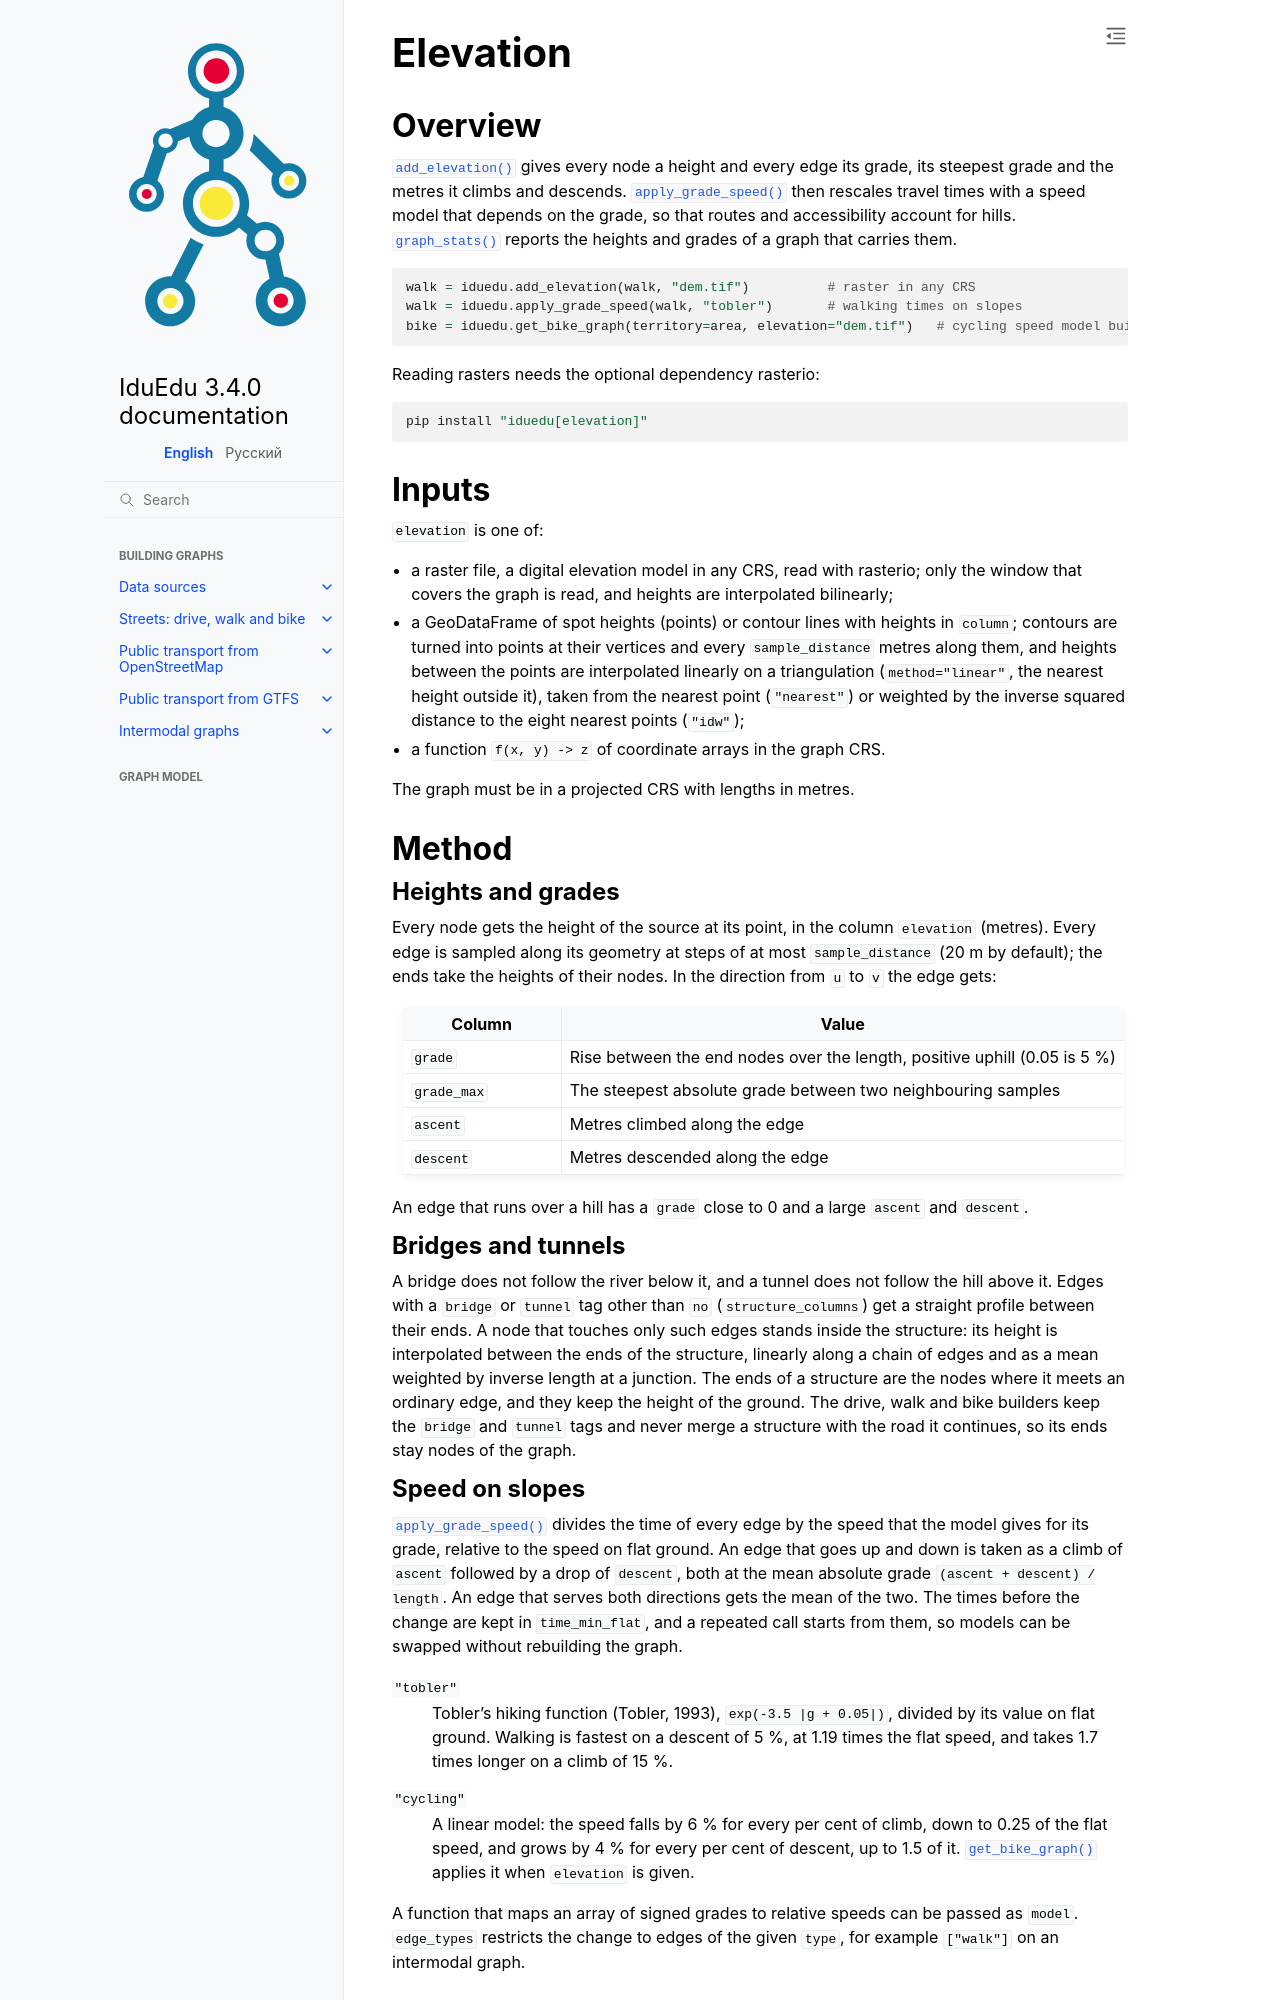

repository: IDUclub/IduEdu · page: analysis/elevation.html · generator: sphinx

Elevation
=========

.. currentmodule:: iduedu

Overview
--------

:func:`add_elevation` gives every node a height and every edge its grade, its steepest grade and the metres it
climbs and descends. :func:`apply_grade_speed` then rescales travel times with a speed model that depends on the
grade, so that routes and accessibility account for hills. :func:`graph_stats` reports the heights and grades of a
graph that carries them.

.. code-block:: python

   walk = iduedu.add_elevation(walk, "dem.tif")          # raster in any CRS
   walk = iduedu.apply_grade_speed(walk, "tobler")       # walking times on slopes
   bike = iduedu.get_bike_graph(territory=area, elevation="dem.tif")   # cycling speed model built in

Reading rasters needs the optional dependency rasterio:

.. code-block:: bash

   pip install "iduedu[elevation]"

Inputs
------

``elevation`` is one of:

- a raster file, a digital elevation model in any CRS, read with rasterio; only the window that covers the graph
  is read, and heights are interpolated bilinearly;
- a GeoDataFrame of spot heights (points) or contour lines with heights in ``column``; contours are turned into
  points at their vertices and every ``sample_distance`` metres along them, and heights between the points are
  interpolated linearly on a triangulation (``method="linear"``, the nearest height outside it), taken from the
  nearest point (``"nearest"``) or weighted by the inverse squared distance to the eight nearest points
  (``"idw"``);
- a function ``f(x, y) -> z`` of coordinate arrays in the graph CRS.

The graph must be in a projected CRS with lengths in metres.

Method
------

Heights and grades
~~~~~~~~~~~~~~~~~~

Every node gets the height of the source at its point, in the column ``elevation`` (metres). Every edge is sampled
along its geometry at steps of at most ``sample_distance`` (20 m by default); the ends take the heights of their
nodes. In the direction from ``u`` to ``v`` the edge gets:

.. list-table::
   :header-rows: 1
   :widths: 22 78

   * - Column
     - Value
   * - ``grade``
     - Rise between the end nodes over the length, positive uphill (0.05 is 5 %)
   * - ``grade_max``
     - The steepest absolute grade between two neighbouring samples
   * - ``ascent``
     - Metres climbed along the edge
   * - ``descent``
     - Metres descended along the edge

An edge that runs over a hill has a ``grade`` close to 0 and a large ``ascent`` and ``descent``.

Bridges and tunnels
~~~~~~~~~~~~~~~~~~~

A bridge does not follow the river below it, and a tunnel does not follow the hill above it. Edges with a
``bridge`` or ``tunnel`` tag other than ``no`` (``structure_columns``) get a straight profile between their ends.
A node that touches only such edges stands inside the structure: its height is interpolated between the ends of the
structure, linearly along a chain of edges and as a mean weighted by inverse length at a junction. The ends of a
structure are the nodes where it meets an ordinary edge, and they keep the height of the ground. The drive, walk and
bike builders keep the ``bridge`` and ``tunnel`` tags and never merge a structure with the road it continues, so its
ends stay nodes of the graph.
